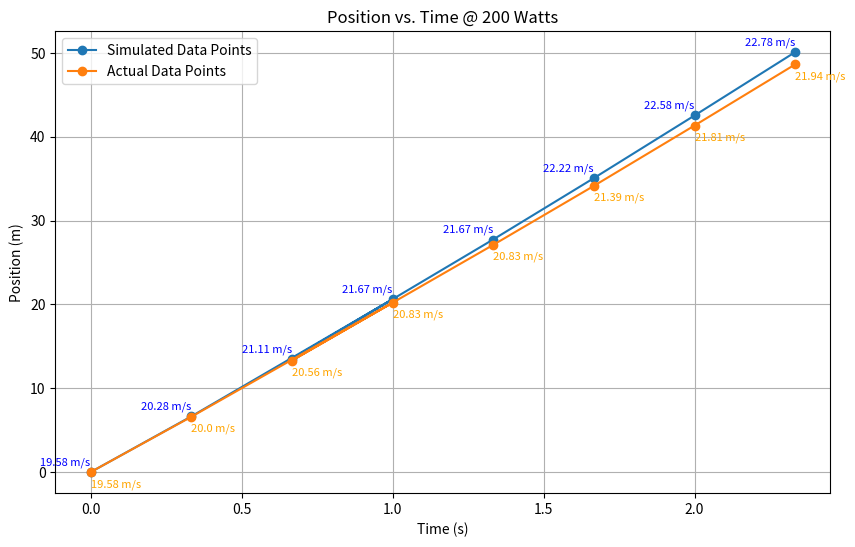

Write Python code to recreate this figure.
import matplotlib.pyplot as plt


def find_displacement_from_velocity(x_values, y_values):
    """
    Computes the distance traveled between each data point using the trapezoidal rule.

    Args:
    - x_values (list): List of x values.
    - y_values (list): List of y values corresponding to the x values.

    Returns:
    - List of distances between each data point.
    """
    distances = []
    n = len(x_values)
    for i in range(1, n):
        distance = (x_values[i] - x_values[i - 1]) * (y_values[i] + y_values[i - 1]) / 2
        distances.append(round(distance, 3))
    return distances


# Example data points
x_values = [0, 0.3333, 1, 0.666, 1.333, 1.666, 2.0, 2.333]
y_values = [70.5, 73.0, 78, 76.0, 78.0, 80.0, 81.3, 82.0]
y_converted_values = []
conversion_factor = 0.277778

for value in y_values:
    # Convert km/h to m/s
    converted_value = value * conversion_factor
    # Append the converted value to the new list
    y_converted_values.append(converted_value)

# Calculate distances between each sim. data point:
distances = find_displacement_from_velocity(x_values, y_converted_values)

# Example actual data points
x_actual_values = [0, 0.3333, 1, 0.666, 1.333, 1.666, 2.0, 2.333]
y_actual_values = [70.5, 72.0, 75.0, 74.0, 75.0, 77.0, 78.5, 79.0]
y__actual_converted_values = []
for value in y_actual_values:
    # Convert km/h to m/s
    converted_value = value * conversion_factor
    # Append the converted value to the new list
    y__actual_converted_values.append(converted_value)
# Calculate distances between each actual data point

actual_distances = find_displacement_from_velocity(
    x_actual_values, y__actual_converted_values
)

distances.insert(0, 0)
actual_distances.insert(0, 0)
_y = []
_y_actual = []
current, current_actual = (0, 0)
for i, j in zip(distances, actual_distances):
    _y.append(i + current)
    _y_actual.append(j + current_actual)
    current += i
    current_actual += j

plt.figure(figsize=(10, 6))
plt.plot(x_values, _y, marker="o", label="Simulated Data Points")
plt.plot(x_actual_values, _y_actual, marker="o", label="Actual Data Points")
plt.xlabel("Time (s)")
plt.ylabel("Position (m)")
plt.title("Position vs. Time @ 200 Watts")
plt.legend()
plt.grid(True)

# Adding text for correlating velocities
for i in range(len(x_values)):
    plt.text(
        x_values[i],
        _y[i] + 0.5,
        f"{round(y_converted_values[i],2)} m/s",
        fontsize=8,
        ha="right",
        va="bottom",
        color="blue",
    )
    plt.text(
        x_actual_values[i],
        _y_actual[i] - 0.8,
        f"{round(y__actual_converted_values[i],2)} m/s",
        fontsize=8,
        ha="left",
        va="top",
        color="orange",
    )

plt.show()
